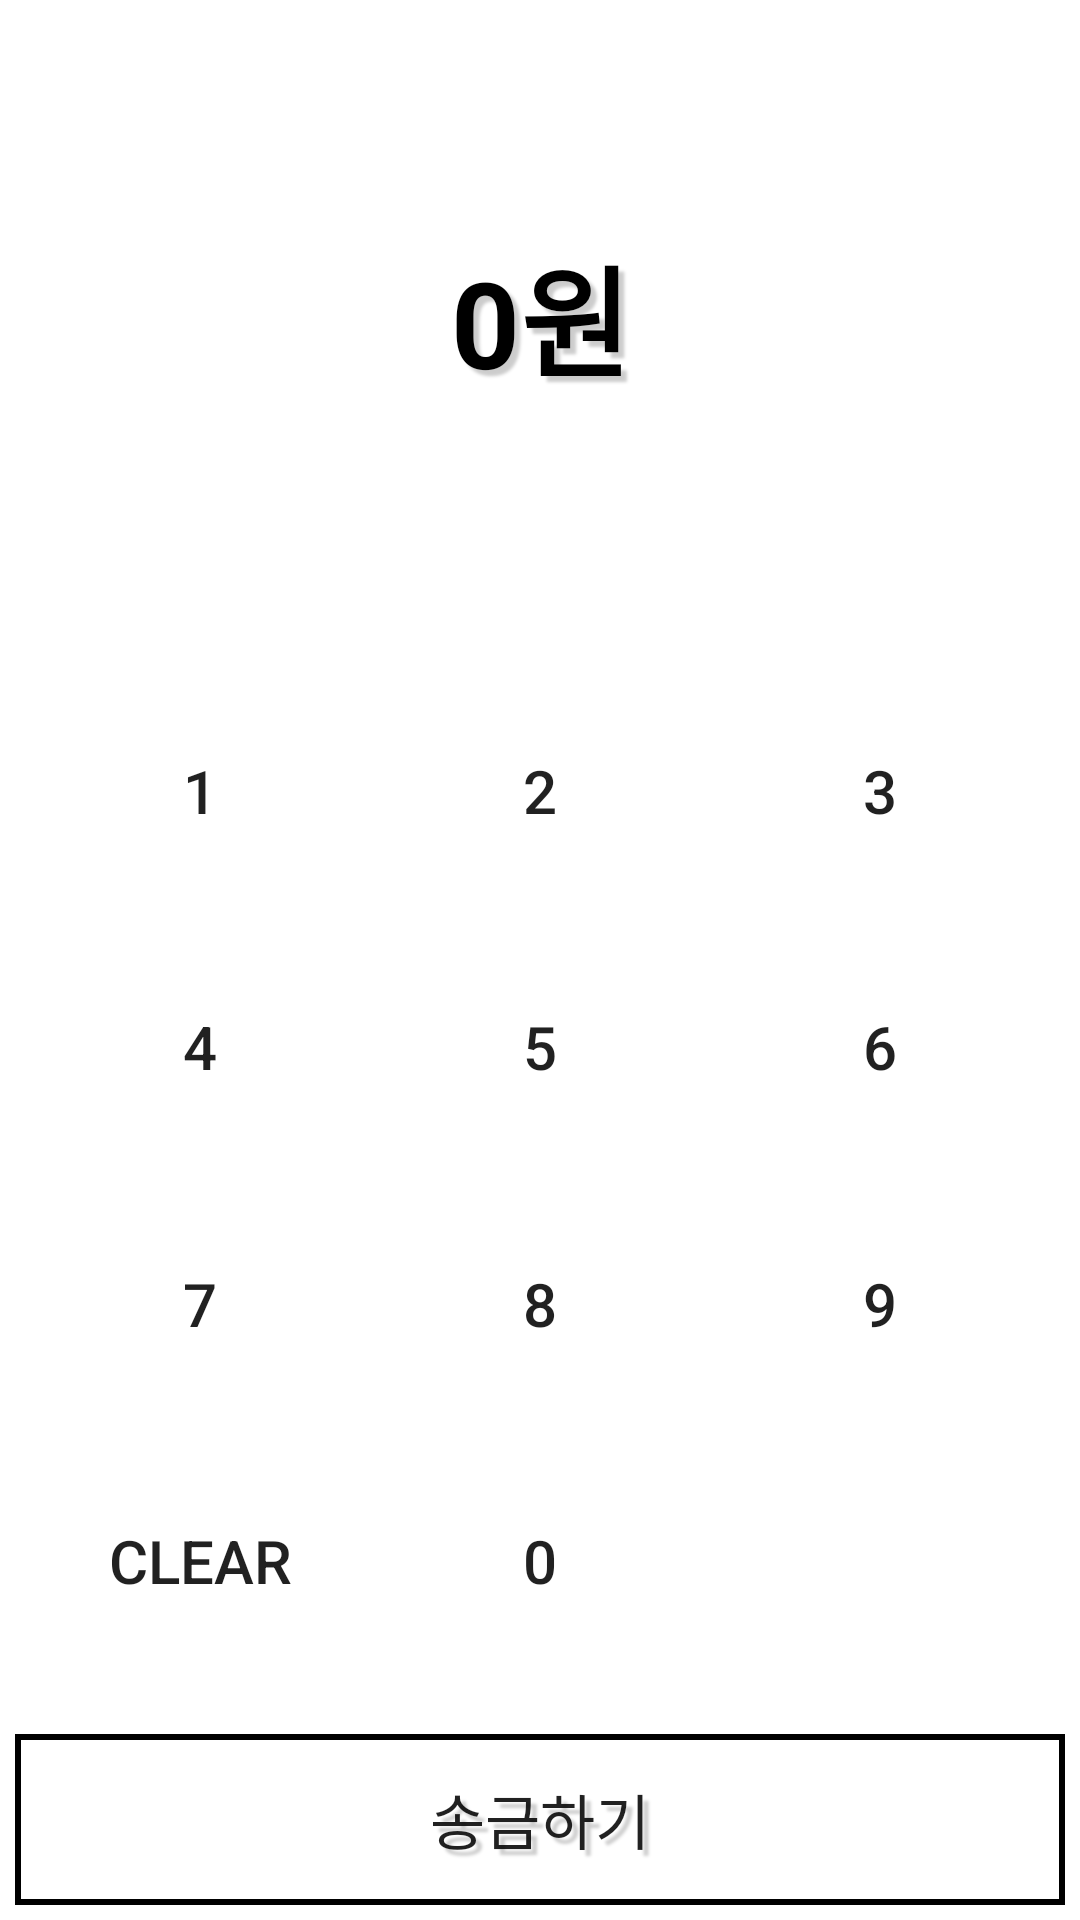

Reconstruct the res/layout file that produces this screen, plus the resources it refers to.
<!-- AndroidManifest.xml: application theme AppTheme -->
<!-- res/layout/fragment_send_money.xml -->
<?xml version="1.0" encoding="utf-8"?>
<layout xmlns:android="http://schemas.android.com/apk/res/android">


    <LinearLayout
        android:layout_width="match_parent"
        android:layout_height="match_parent"
        android:orientation="vertical"
        android:background="@color/bgContent">

        <LinearLayout
            android:layout_width="match_parent"
            android:layout_height="0dp"
            android:layout_margin="20dp"
            android:layout_weight="3"
            android:gravity="center"
            android:orientation="vertical">

            <TextView
                android:id="@+id/tv_money"
                android:layout_width="match_parent"
                android:layout_height="wrap_content"
                android:gravity="center"
                android:maxLength="10"
                android:shadowColor="#33000000"
                android:shadowDx="6.0"
                android:shadowDy="6.0"
                android:shadowRadius="2.0"
                android:text="0원"
                android:textColor="#000000"
                android:textSize="40dp"
                android:textStyle="bold" />

            <TextView
                android:id="@+id/txt_maxAmountText"
                android:layout_width="match_parent"
                android:layout_height="wrap_content"
                android:gravity="center"
                android:text="최대 200만원까지 가능합니다."
                android:textColor="#ff0000"
                android:textSize="10dp"
                android:visibility="gone" />

        </LinearLayout>

        <LinearLayout
            android:layout_width="match_parent"
            android:layout_height="0dp"
            android:layout_margin="10dp"
            android:layout_marginTop="30dp"
            android:layout_weight="6"
            android:orientation="vertical">

            <LinearLayout
                android:layout_width="match_parent"
                android:layout_height="0dp"
                android:layout_weight="1"
                android:gravity="center">

                <Button
                    android:id="@+id/btn_1"
                    android:layout_width="0dp"
                    android:layout_height="match_parent"
                    android:layout_weight="1"
                    android:background="#00ff0000"
                    android:text="1"
                    android:textSize="20dp" />

                <Button
                    android:id="@+id/btn_2"
                    android:layout_width="0dp"
                    android:layout_height="match_parent"
                    android:layout_weight="1"
                    android:background="#00ff0000"
                    android:text="2"
                    android:textSize="20dp" />

                <Button
                    android:id="@+id/btn_3"
                    android:layout_width="0dp"
                    android:layout_height="match_parent"
                    android:layout_weight="1"
                    android:background="#00ff0000"
                    android:text="3"
                    android:textSize="20dp" />
            </LinearLayout>

            <LinearLayout
                android:layout_width="match_parent"
                android:layout_height="0dp"
                android:layout_weight="1"
                android:gravity="center">

                <Button
                    android:id="@+id/btn_4"
                    android:layout_width="0dp"
                    android:layout_height="match_parent"
                    android:layout_weight="1"
                    android:background="#00ff0000"
                    android:text="4"
                    android:textSize="20dp" />

                <Button
                    android:id="@+id/btn_5"
                    android:layout_width="0dp"
                    android:layout_height="match_parent"
                    android:layout_weight="1"
                    android:background="#00ff0000"
                    android:text="5"
                    android:textSize="20dp" />

                <Button
                    android:id="@+id/btn_6"
                    android:layout_width="0dp"
                    android:layout_height="match_parent"
                    android:layout_weight="1"
                    android:background="#00ff0000"
                    android:text="6"
                    android:textSize="20dp" />
            </LinearLayout>


            <LinearLayout
                android:layout_width="match_parent"
                android:layout_height="0dp"
                android:layout_weight="1"
                android:gravity="center">

                <Button
                    android:id="@+id/btn_7"
                    android:layout_width="0dp"
                    android:layout_height="match_parent"
                    android:layout_weight="1"
                    android:background="#00ff0000"
                    android:text="7"
                    android:textSize="20dp" />

                <Button
                    android:id="@+id/btn_8"
                    android:layout_width="0dp"
                    android:layout_height="match_parent"
                    android:layout_weight="1"
                    android:background="#00ff0000"
                    android:text="8"
                    android:textSize="20dp" />

                <Button
                    android:id="@+id/btn_9"
                    android:layout_width="0dp"
                    android:layout_height="match_parent"
                    android:layout_weight="1"
                    android:background="#00ff0000"
                    android:text="9"
                    android:textSize="20dp" />
            </LinearLayout>

            <LinearLayout
                android:layout_width="match_parent"
                android:layout_height="0dp"
                android:layout_weight="1"
                android:gravity="center">

                <Button
                    android:id="@+id/btn_clear"
                    android:layout_width="0dp"
                    android:layout_height="match_parent"
                    android:layout_weight="1"
                    android:background="#00ff0000"
                    android:text="clear"
                    android:textSize="20dp" />

                <Button
                    android:id="@+id/btn_0"
                    android:layout_width="0dp"
                    android:layout_height="match_parent"
                    android:layout_weight="1"
                    android:background="#00ff0000"
                    android:text="0"
                    android:textSize="20dp" />

                <ImageButton
                    android:id="@+id/btn_back"
                    android:layout_width="0dp"
                    android:layout_height="match_parent"
                    android:layout_weight="1"
                    android:background="#00ff0000"
                    android:src="@drawable/ic_arrow_black_24dp"
                    android:textSize="20dp" />
            </LinearLayout>
        </LinearLayout>


        <LinearLayout
            android:layout_width="match_parent"
            android:layout_height="0dp"
            android:layout_margin="5dp"
            android:layout_marginTop="30dp"
            android:layout_weight="1"
            android:orientation="horizontal">

            <Button
                android:id="@+id/btn_sendMoney"
                android:layout_width="match_parent"
                android:layout_height="match_parent"
                android:background="@drawable/outline_black"
                android:shadowColor="#33000000"
                android:shadowDx="6.0"
                android:shadowDy="6.0"
                android:shadowRadius="2.0"
                android:text="송금하기"
                android:textSize="20dp" />

        </LinearLayout>
    </LinearLayout>
</layout>
<!-- resources referenced by this layout -->
<resources>
  <color name="bgContent">#ffffff</color>
  <!-- drawable outline_black (drawable) -->
  <?xml version="1.0" encoding="utf-8"?>
  <shape
      xmlns:android="http://schemas.android.com/apk/res/android"
      android:shape="rectangle">
  
      
      <solid android:color="@color/colorNone" />
  
      
      <padding
          android:bottom="8dp"
          android:left="8dp"
          android:right="8dp"
          android:top="8dp" />
  
      
      <stroke
          android:width="2dp"
          android:color="@android:color/black" />
  
  </shape>
  <style name="AppTheme" parent="Theme.AppCompat.Light.NoActionBar">
          
          <item name="colorPrimary">@color/colorPrimary</item>
          <item name="colorPrimaryDark">@color/colorPrimaryDark</item>
          <item name="colorAccent">@color/colorAccent</item>
      </style>
  <color name="colorNone">#00ff0000</color>
  <color name="colorPrimary">#e6af6c</color>
  <color name="colorPrimaryDark">#00574B</color>
  <color name="colorAccent">#D81B60</color>
</resources>
